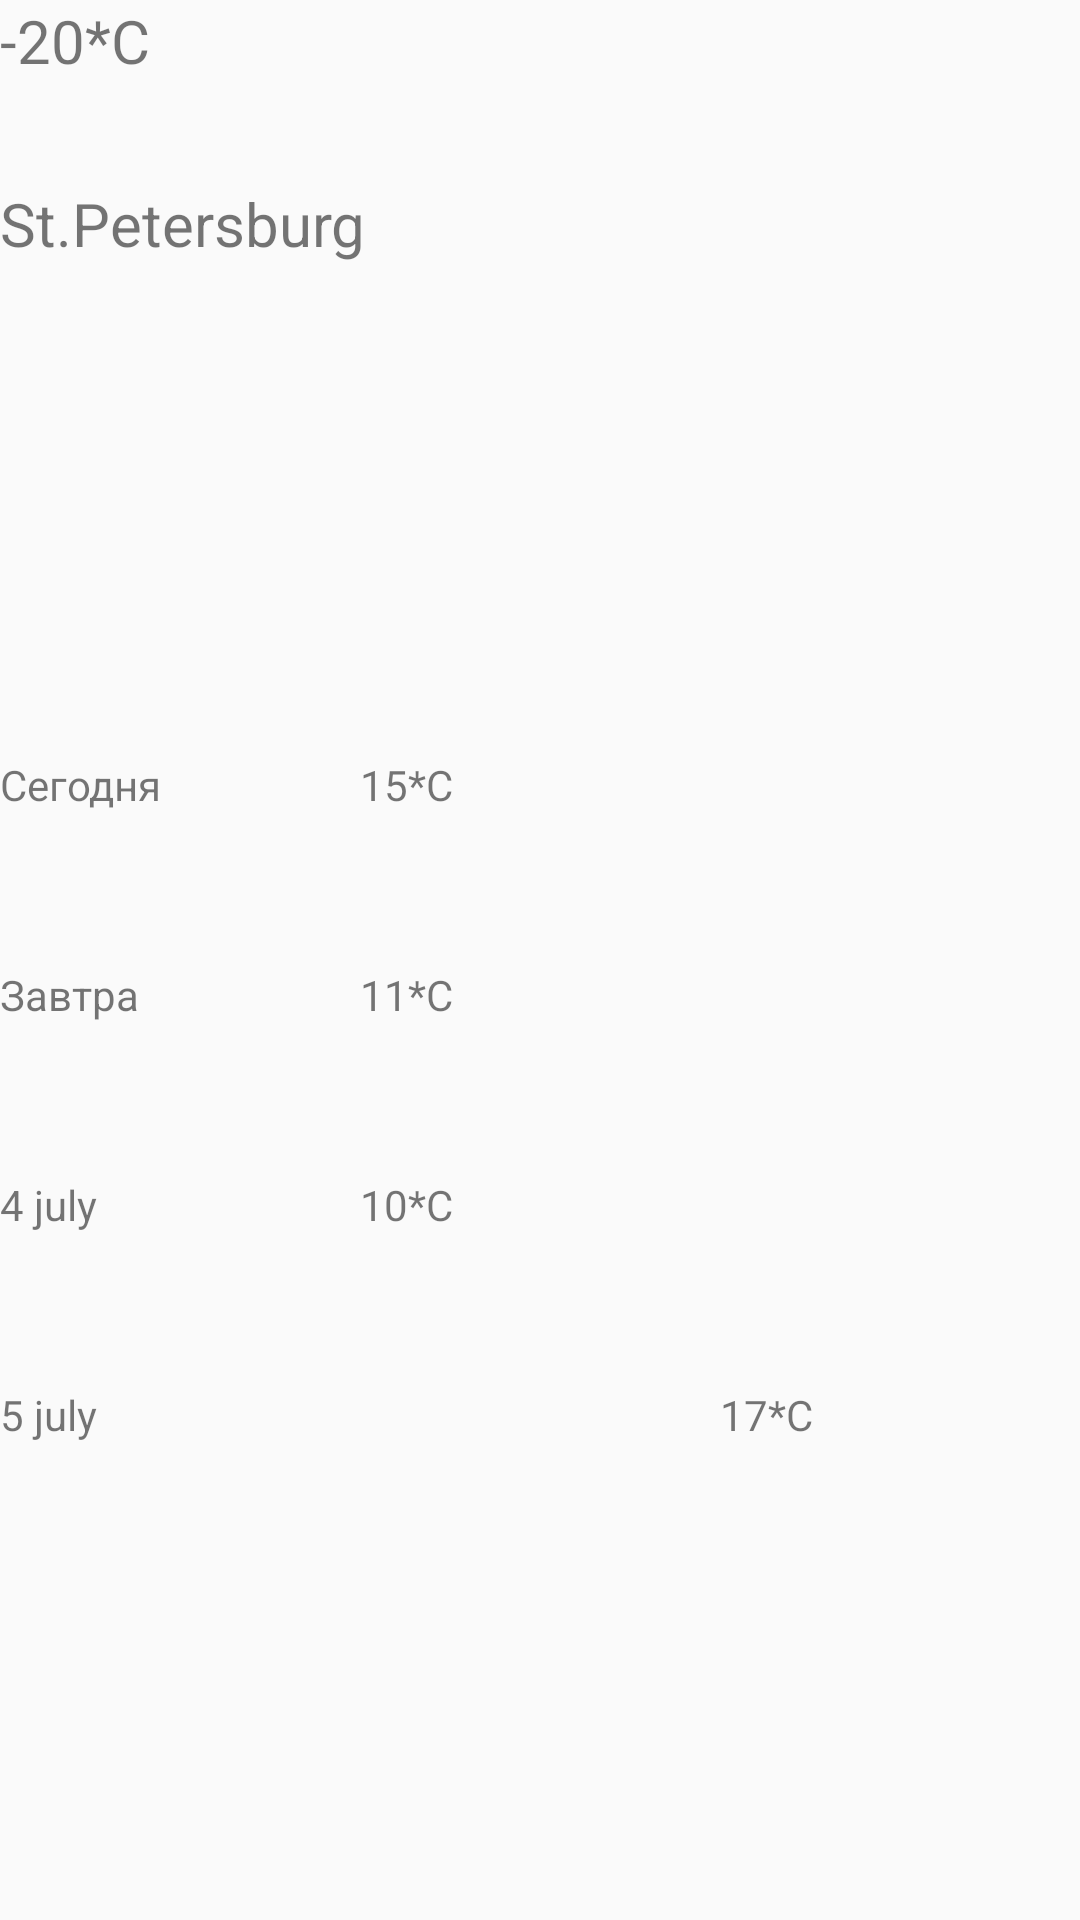

Android layout source for this screen:
<!-- AndroidManifest.xml: application theme AppTheme -->
<!-- res/layout/stp.xml -->
<?xml version="1.0" encoding="utf-8"?>
<androidx.constraintlayout.widget.ConstraintLayout
    xmlns:android="http://schemas.android.com/apk/res/android"
    xmlns:app="http://schemas.android.com/apk/res-auto"
    android:layout_width="match_parent"
    android:layout_height="match_parent">

    <ScrollView
        android:background="@drawable/N1tLKs"
        android:layout_width="match_parent"
        android:layout_height="match_parent"
        app:layout_constraintBottom_toBottomOf="parent"
        app:layout_constraintEnd_toEndOf="parent"
        app:layout_constraintStart_toStartOf="parent"
        app:layout_constraintTop_toTopOf="parent">

        <LinearLayout
            android:layout_width="match_parent"
            android:layout_height="wrap_content"
            android:orientation="vertical">

            <LinearLayout
                android:layout_width="match_parent"
                android:layout_height="252dp"
                android:orientation="horizontal">

                <LinearLayout
                    android:layout_width="162dp"
                    android:layout_height="match_parent"
                    android:orientation="vertical">

                    <TextView
                        android:id="@+id/textView2"
                        android:layout_width="match_parent"
                        android:layout_height="61dp"
                        android:layout_marginEnd="0dp"
                        android:layout_marginBottom="0dp"
                        android:text="@string/_20_c"
                        android:textSize="20sp" />

                    <TextView
                        android:id="@+id/textView"
                        android:layout_width="match_parent"
                        android:layout_height="70dp"
                        android:layout_marginEnd="0dp"
                        android:text="@string/st_petersburg"
                        android:textSize="20sp" />
                </LinearLayout>

                <ImageView
                    android:id="@+id/imageView5"
                    android:layout_width="wrap_content"
                    android:layout_height="wrap_content"
                    android:layout_weight="1"
                    android:contentDescription="@string/weatherstr"
                    app:srcCompat="@drawable/ic_rain" />

            </LinearLayout>

            <LinearLayout
                android:layout_width="match_parent"
                android:layout_height="70dp"
                android:orientation="horizontal">

                <TextView
                    android:id="@+id/textView4"
                    android:layout_width="120dp"
                    android:layout_height="match_parent"
                    android:text="@string/today" />

                <TextView
                    android:id="@+id/textView5"
                    android:layout_width="240dp"
                    android:layout_height="match_parent"
                    android:layout_weight="1"
                    android:text="@string/_15_c" />

                <ImageView
                    android:id="@+id/imageView2"
                    android:layout_width="wrap_content"
                    android:layout_height="match_parent"
                    android:layout_weight="1"
                    android:contentDescription="@string/weathertoday"
                    app:srcCompat="@drawable/ic_rain" />

            </LinearLayout>

            <LinearLayout
                android:layout_width="match_parent"
                android:layout_height="70dp"
                android:orientation="horizontal">

                <TextView
                    android:id="@+id/textView6"
                    android:layout_width="120dp"
                    android:layout_height="74dp"
                    android:text="@string/Tomorow" />

                <TextView
                    android:id="@+id/textView7"
                    android:layout_width="240dp"
                    android:layout_height="match_parent"
                    android:layout_weight="1"
                    android:text="@string/_11_c" />

                <ImageView
                    android:id="@+id/imageView3"
                    android:layout_width="wrap_content"
                    android:layout_height="match_parent"
                    android:layout_weight="1"
                    android:contentDescription="@string/tomorowweather"
                    app:srcCompat="@drawable/ic_rain" />

            </LinearLayout>
            <LinearLayout
                android:layout_width="match_parent"
                android:layout_height="70dp"
                android:orientation="horizontal">

                <TextView
                    android:id="@+id/textView8"
                    android:layout_width="120dp"
                    android:layout_height="74dp"
                    android:text="@string/_4_july" />

                <TextView
                    android:id="@+id/textView9"
                    android:layout_width="240dp"
                    android:layout_height="match_parent"
                    android:layout_weight="1"
                    android:text="@string/_10_c" />

                <ImageView
                    android:id="@+id/imageView4"
                    android:layout_width="wrap_content"
                    android:layout_height="match_parent"
                    android:layout_weight="1"
                    android:contentDescription="@string/fourweather"
                    app:srcCompat="@drawable/ic_rain" />

            </LinearLayout>

            <LinearLayout
                android:layout_width="match_parent"
                android:layout_height="70dp"
                android:orientation="horizontal">

                <TextView
                    android:id="@+id/textView16"
                    android:layout_width="300dp"
                    android:layout_height="74dp"
                    android:layout_weight="1"
                    android:text="@string/_5_july" />

                <TextView
                    android:id="@+id/textView17"
                    android:layout_width="240dp"
                    android:layout_height="match_parent"
                    android:layout_weight="1"
                    android:text="@string/_17_c" />

                <ImageView
                    android:id="@+id/imageView8"
                    android:layout_width="wrap_content"
                    android:layout_height="match_parent"
                    android:layout_weight="1"
                    android:contentDescription="@string/fithweather"
                    app:srcCompat="@drawable/ic_sun" />
            </LinearLayout>

        </LinearLayout>
    </ScrollView>
</androidx.constraintlayout.widget.ConstraintLayout>
<!-- resources referenced by this layout -->
<resources>
  <string name="Tomorow">Завтра</string>
  <string name="_10_c">10*C</string>
  <string name="_11_c">11*C</string>
  <string name="_15_c">15*C</string>
  <string name="_17_c">17*C</string>
  <string name="_20_c">-20*C</string>
  <string name="_4_july">4 july</string>
  <string name="_5_july">5 july</string>
  <string name="fithweather">fithWeather</string>
  <string name="fourweather">fourweather</string>
  <string name="st_petersburg">St.Petersburg</string>
  <string name="today">Сегодня</string>
  <string name="tomorowweather">TomorowWeather</string>
  <string name="weatherstr">weatherstr</string>
  <string name="weathertoday">weatherToday</string>
  <style name="AppTheme" parent="Theme.AppCompat.Light.DarkActionBar">
          
          <item name="colorPrimary">@color/myColorPrimary</item>
          <item name="colorPrimaryDark">@color/myColorPrimaryDark</item>
          <item name="colorAccent">@color/myColorAccent</item>
      </style>
  <color name="myColorPrimary">#2979FF</color>
  <color name="myColorPrimaryDark">#2962FF</color>
  <color name="myColorAccent">#2962FF</color>
</resources>
